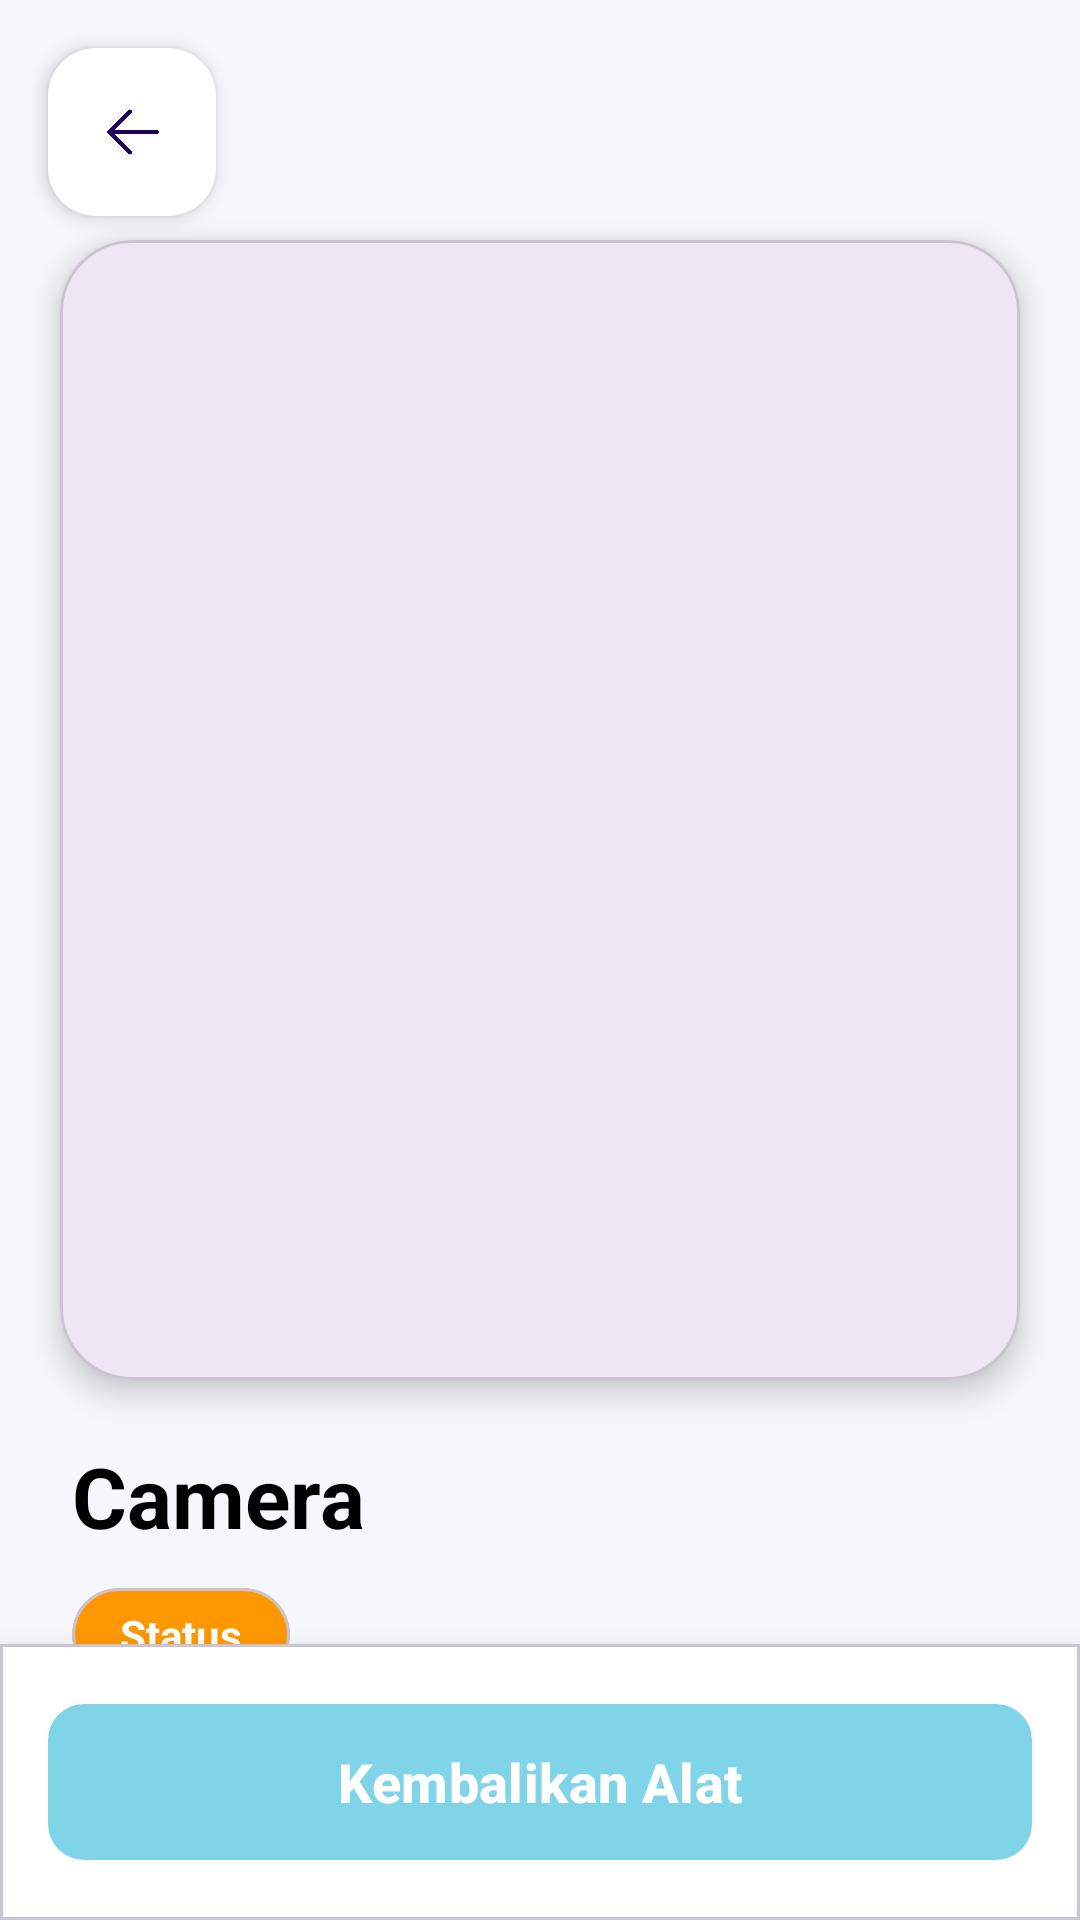

The Android layout XML behind this screen, and the referenced resources:
<!-- AndroidManifest.xml: application theme Theme.Equiply -->
<!-- res/layout/activity_history_detail.xml -->
<?xml version="1.0" encoding="utf-8"?>
<androidx.coordinatorlayout.widget.CoordinatorLayout xmlns:android="http://schemas.android.com/apk/res/android"
    xmlns:app="http://schemas.android.com/apk/res-auto"
    xmlns:tools="http://schemas.android.com/tools"
    android:id="@+id/main"
    android:layout_width="match_parent"
    android:layout_height="match_parent"
    android:background="#F5F7FA"
    tools:context=".student_activity.HistoryDetailActivity">

    <com.google.android.material.floatingactionbutton.FloatingActionButton
        android:id="@+id/fabBack"
        android:layout_width="wrap_content"
        android:layout_height="wrap_content"
        android:layout_margin="16dp"
        android:src="@drawable/ic_back"
        app:fabSize="auto"
        app:backgroundTint="@android:color/white"
        app:elevation="4dp" />

    <androidx.core.widget.NestedScrollView
        android:layout_width="match_parent"
        android:layout_height="match_parent"
        android:fillViewport="true">

        <androidx.constraintlayout.widget.ConstraintLayout
            android:layout_width="match_parent"
            android:layout_height="wrap_content"
            android:layout_marginTop="56dp"
            android:paddingBottom="100dp">

            <com.google.android.material.card.MaterialCardView
                android:id="@+id/imageCard"
                android:layout_width="0dp"
                android:layout_height="380dp"
                android:layout_marginStart="20dp"
                android:layout_marginTop="24dp"
                android:layout_marginEnd="20dp"
                app:cardCornerRadius="24dp"
                app:cardElevation="6dp"
                app:layout_constraintEnd_toEndOf="parent"
                app:layout_constraintStart_toStartOf="parent"
                app:layout_constraintTop_toTopOf="parent">

                <ImageView
                    android:id="@+id/ivToolImage"
                    android:layout_width="match_parent"
                    android:layout_height="match_parent"
                    android:contentDescription="Tool image"
                    android:scaleType="centerCrop"
                    tools:src="@drawable/ic_img_placeholder" />

            </com.google.android.material.card.MaterialCardView>

            <TextView
                android:id="@+id/tvToolName"
                android:layout_width="0dp"
                android:layout_height="wrap_content"
                android:layout_marginStart="24dp"
                android:layout_marginTop="20dp"
                android:layout_marginEnd="24dp"
                tools:text="Camera Canon EOS"
                android:text="Camera"
                android:textColor="@color/black_modif"
                android:textSize="28sp"
                android:textStyle="bold"
                app:layout_constraintEnd_toEndOf="parent"
                app:layout_constraintStart_toStartOf="parent"
                app:layout_constraintTop_toBottomOf="@id/imageCard" />

            <LinearLayout
                android:id="@+id/statusContainer"
                android:layout_width="0dp"
                android:layout_height="wrap_content"
                android:layout_marginStart="24dp"
                android:layout_marginTop="12dp"
                android:layout_marginEnd="24dp"
                android:orientation="horizontal"
                app:layout_constraintEnd_toEndOf="parent"
                app:layout_constraintStart_toStartOf="parent"
                app:layout_constraintTop_toBottomOf="@id/tvToolName">

                <com.google.android.material.card.MaterialCardView
                    android:id="@+id/statusBadge"
                    android:layout_width="wrap_content"
                    android:layout_height="wrap_content"
                    android:layout_marginEnd="12dp"
                    app:cardBackgroundColor="#FF9800"
                    app:cardCornerRadius="16dp"
                    app:cardElevation="0dp">

                    <TextView
                        android:id="@+id/tvStatus"
                        android:layout_width="wrap_content"
                        android:layout_height="wrap_content"
                        android:paddingStart="16dp"
                        android:paddingTop="6dp"
                        android:paddingEnd="16dp"
                        android:paddingBottom="6dp"
                        tools:text="Sedang Dipinjam"
                        android:text="Status"
                        android:textColor="@android:color/white"
                        android:textSize="14sp"
                        android:textStyle="bold" />

                </com.google.android.material.card.MaterialCardView>

            </LinearLayout>

            <com.google.android.material.card.MaterialCardView
                android:id="@+id/detailCard"
                android:layout_width="0dp"
                android:layout_height="wrap_content"
                android:layout_marginStart="16dp"
                android:layout_marginTop="24dp"
                android:layout_marginEnd="16dp"
                app:cardBackgroundColor="@android:color/white"
                app:cardCornerRadius="16dp"
                app:cardElevation="2dp"
                app:layout_constraintEnd_toEndOf="parent"
                app:layout_constraintStart_toStartOf="parent"
                app:layout_constraintTop_toBottomOf="@id/statusContainer">

                <LinearLayout
                    android:layout_width="match_parent"
                    android:layout_height="wrap_content"
                    android:orientation="vertical"
                    android:padding="24dp">

                    <TextView
                        android:layout_width="wrap_content"
                        android:layout_height="wrap_content"
                        android:text="Detail Peminjaman"
                        android:textColor="@color/black_modif"
                        android:textSize="18sp"
                        android:textStyle="bold"
                        android:layout_marginBottom="16dp"/>

                    <TextView
                        android:layout_width="wrap_content"
                        android:layout_height="wrap_content"
                        android:text="Tanggal Pinjam"
                        android:textColor="#999999"
                        android:textSize="12sp" />

                    <TextView
                        android:id="@+id/tvBorrowDate"
                        android:layout_width="match_parent"
                        android:layout_height="wrap_content"
                        android:layout_marginTop="4dp"
                        android:layout_marginBottom="16dp"
                        tools:text="12 Oktober 2023"
                        android:textColor="@color/black_modif"
                        android:textSize="16sp"
                        android:textStyle="bold"/>

                    <TextView
                        android:layout_width="wrap_content"
                        android:layout_height="wrap_content"
                        android:text="Tenggat Kembali / Dikembalikan"
                        android:textColor="#999999"
                        android:textSize="12sp" />

                    <TextView
                        android:id="@+id/tvReturnDate"
                        android:layout_width="match_parent"
                        android:layout_height="wrap_content"
                        android:layout_marginTop="4dp"
                        android:layout_marginBottom="16dp"
                        tools:text="19 Oktober 2023"
                        android:textColor="@color/black_modif"
                        android:textSize="16sp"
                        android:textStyle="bold"/>

                    <TextView
                        android:layout_width="wrap_content"
                        android:layout_height="wrap_content"
                        android:text="Alasan Peminjaman"
                        android:textColor="#999999"
                        android:textSize="12sp" />

                    <TextView
                        android:id="@+id/tvReason"
                        android:layout_width="match_parent"
                        android:layout_height="wrap_content"
                        android:layout_marginTop="4dp"
                        tools:text="Untuk keperluan tugas akhir fotografi."
                        android:textColor="@color/black_modif"
                        android:textSize="16sp" />

                </LinearLayout>

            </com.google.android.material.card.MaterialCardView>

        </androidx.constraintlayout.widget.ConstraintLayout>

    </androidx.core.widget.NestedScrollView>

    <com.google.android.material.card.MaterialCardView
        android:id="@+id/actionButtonCard"
        android:layout_width="match_parent"
        android:layout_height="wrap_content"
        android:layout_gravity="bottom"
        app:cardBackgroundColor="@android:color/white"
        app:cardCornerRadius="0dp"
        app:cardElevation="16dp">

        <com.google.android.material.button.MaterialButton
            android:id="@+id/btnAction"
            android:layout_width="match_parent"
            android:layout_height="60dp"
            android:layout_margin="16dp"
            android:text="Kembalikan Alat"
            android:textSize="18sp"
            android:textStyle="bold"
            app:backgroundTint="#80D4E7"
            app:cornerRadius="12dp"
            app:iconSize="24dp"
            app:iconGravity="textStart"
            app:iconPadding="12dp" />

    </com.google.android.material.card.MaterialCardView>

</androidx.coordinatorlayout.widget.CoordinatorLayout>
<!-- resources referenced by this layout -->
<resources>
  <color name="black_modif">#000000</color>
  <!-- drawable ic_back: png bitmap (drawable, 30789 bytes) -->
  <style name="Theme.Equiply" parent="Base.Theme.Equiply" />
  <style name="Base.Theme.Equiply" parent="Theme.Material3.Light.NoActionBar">
          
          
      </style>
</resources>
